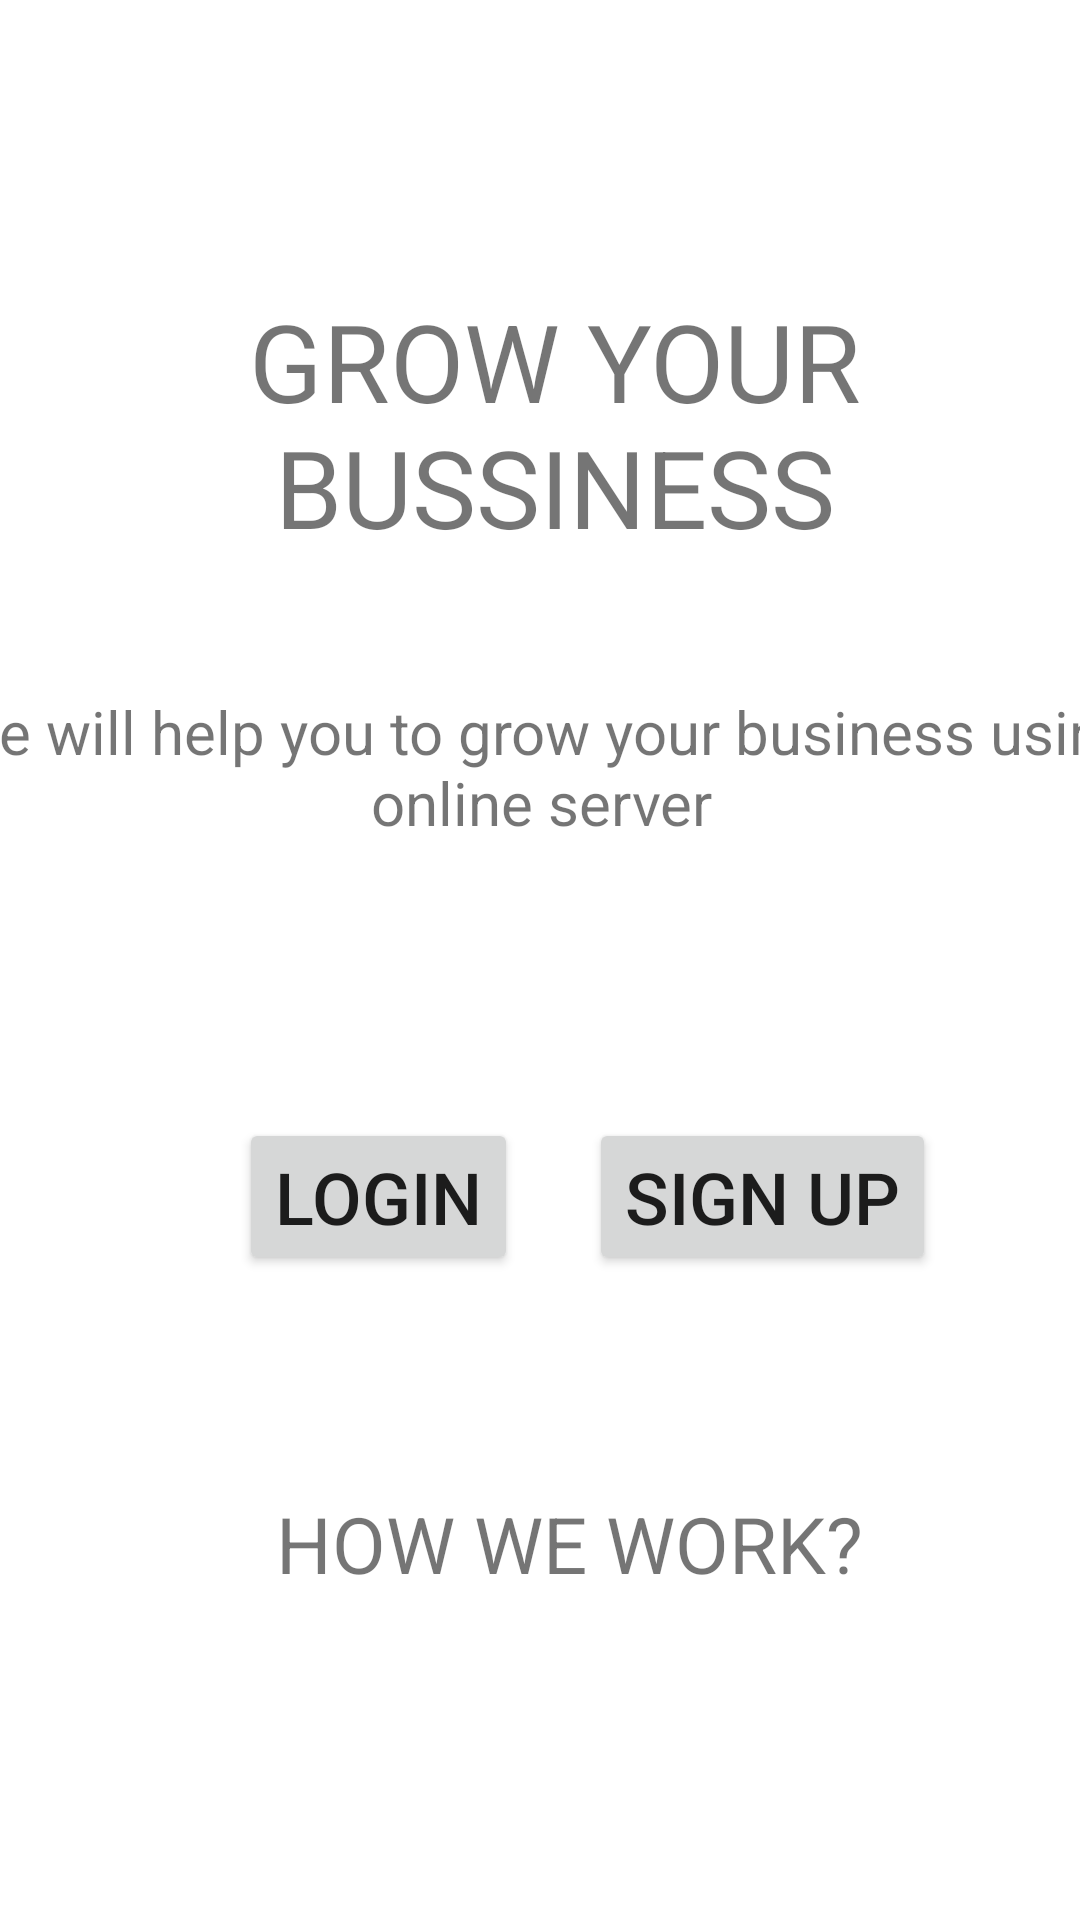

This screen was rendered from an Android layout file. Write that file and the resources it references.
<!-- AndroidManifest.xml: application theme Theme.19438831_NguyenVoPhuLam -->
<!-- res/layout/activity_main.xml -->
<?xml version="1.0" encoding="utf-8"?>
<androidx.constraintlayout.widget.ConstraintLayout xmlns:android="http://schemas.android.com/apk/res/android"
    xmlns:app="http://schemas.android.com/apk/res-auto"
    xmlns:tools="http://schemas.android.com/tools"
    android:layout_width="match_parent"
    android:layout_height="match_parent"
    tools:context=".MainActivity">

    <ImageView
        android:id="@+id/imageView"
        android:layout_width="463dp"
        android:layout_height="818dp"
        app:srcCompat="@drawable/background"
        tools:layout_editor_absoluteX="1dp"
        tools:layout_editor_absoluteY="-3dp" />

    <ImageView
        android:id="@+id/imageView2"
        android:layout_width="wrap_content"
        android:layout_height="wrap_content"
        app:layout_constraintBottom_toTopOf="@+id/textView"
        app:layout_constraintEnd_toEndOf="parent"
        app:layout_constraintHorizontal_bias="0.498"
        app:layout_constraintStart_toStartOf="parent"
        app:layout_constraintTop_toTopOf="@+id/imageView"
        app:srcCompat="@drawable/circle" />

    <TextView
        android:id="@+id/textView"
        android:layout_width="274dp"
        android:layout_height="107dp"
        android:layout_marginBottom="28dp"
        android:gravity="center"
        android:text="GROW YOUR BUSSINESS"
        android:textSize="36sp"
        app:layout_constraintBottom_toTopOf="@+id/textView2"
        app:layout_constraintEnd_toEndOf="parent"
        app:layout_constraintHorizontal_bias="0.56"
        app:layout_constraintStart_toStartOf="parent" />

    <TextView
        android:id="@+id/textView2"
        android:layout_width="397dp"
        android:layout_height="66dp"
        android:layout_marginBottom="84dp"
        android:gravity="center"
        android:text="We will help you to grow your business using online server"
        android:textSize="20sp"
        app:layout_constraintBottom_toTopOf="@+id/button"
        app:layout_constraintEnd_toEndOf="parent"
        app:layout_constraintStart_toStartOf="parent" />

    <Button
        android:id="@+id/button"
        android:layout_width="wrap_content"
        android:layout_height="wrap_content"
        android:layout_marginStart="60dp"
        android:layout_marginLeft="60dp"
        android:layout_marginBottom="72dp"
        android:text="LOGIN"
        android:textSize="24sp"
        app:layout_constraintBottom_toTopOf="@+id/textView3"
        app:layout_constraintEnd_toStartOf="@+id/button2"
        app:layout_constraintHorizontal_bias="0.453"
        app:layout_constraintStart_toStartOf="parent" />

    <Button
        android:id="@+id/button2"
        android:layout_width="wrap_content"
        android:layout_height="wrap_content"
        android:layout_marginTop="84dp"
        android:layout_marginEnd="48dp"
        android:layout_marginRight="48dp"
        android:text="SIGN UP"
        android:textSize="24sp"
        app:layout_constraintBottom_toTopOf="@+id/textView3"
        app:layout_constraintEnd_toEndOf="parent"
        app:layout_constraintTop_toBottomOf="@+id/textView2"
        app:layout_constraintVertical_bias="0.0" />

    <TextView
        android:id="@+id/textView3"
        android:layout_width="wrap_content"
        android:layout_height="wrap_content"
        android:layout_marginBottom="108dp"
        android:text="HOW WE WORK?"
        android:textSize="26sp"
        app:layout_constraintBottom_toBottomOf="parent"
        app:layout_constraintEnd_toEndOf="parent"
        app:layout_constraintHorizontal_bias="0.559"
        app:layout_constraintStart_toStartOf="parent" />
</androidx.constraintlayout.widget.ConstraintLayout>
<!-- resources referenced by this layout -->
<resources>
  <style name="Theme.19438831_NguyenVoPhuLam" parent="Theme.MaterialComponents.DayNight.DarkActionBar">
          
          <item name="colorPrimary">@color/purple_500</item>
          <item name="colorPrimaryVariant">@color/purple_700</item>
          <item name="colorOnPrimary">@color/white</item>
          
          <item name="colorSecondary">@color/teal_200</item>
          <item name="colorSecondaryVariant">@color/teal_700</item>
          <item name="colorOnSecondary">@color/black</item>
          
          <item name="android:statusBarColor" tools:targetApi="l">?attr/colorPrimaryVariant</item>
          
      </style>
  <!-- not gathered from this repository: default colours our renderer supplied (Android Studio template values) -->
  <color name="purple_500">#FF6200EE</color>
  <color name="purple_700">#FF3700B3</color>
  <color name="teal_200">#FF03DAC5</color>
  <color name="teal_700">#FF018786</color>
  <color name="black">#FF000000</color>
  <color name="white">#FFFFFFFF</color>
</resources>
